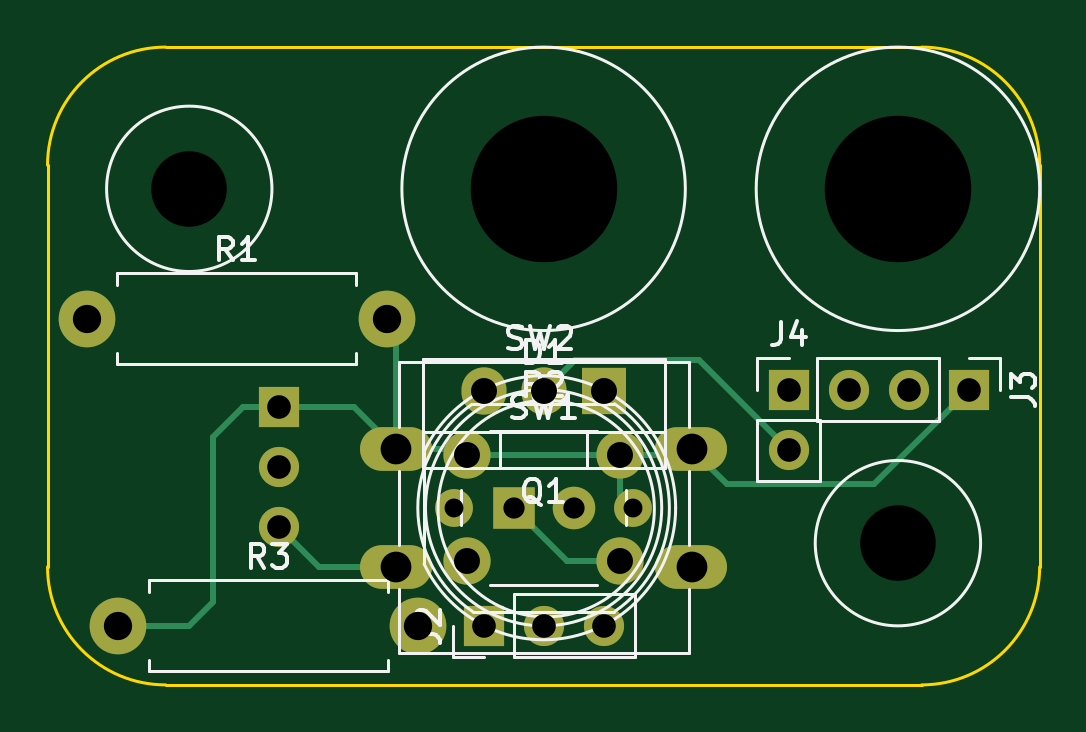
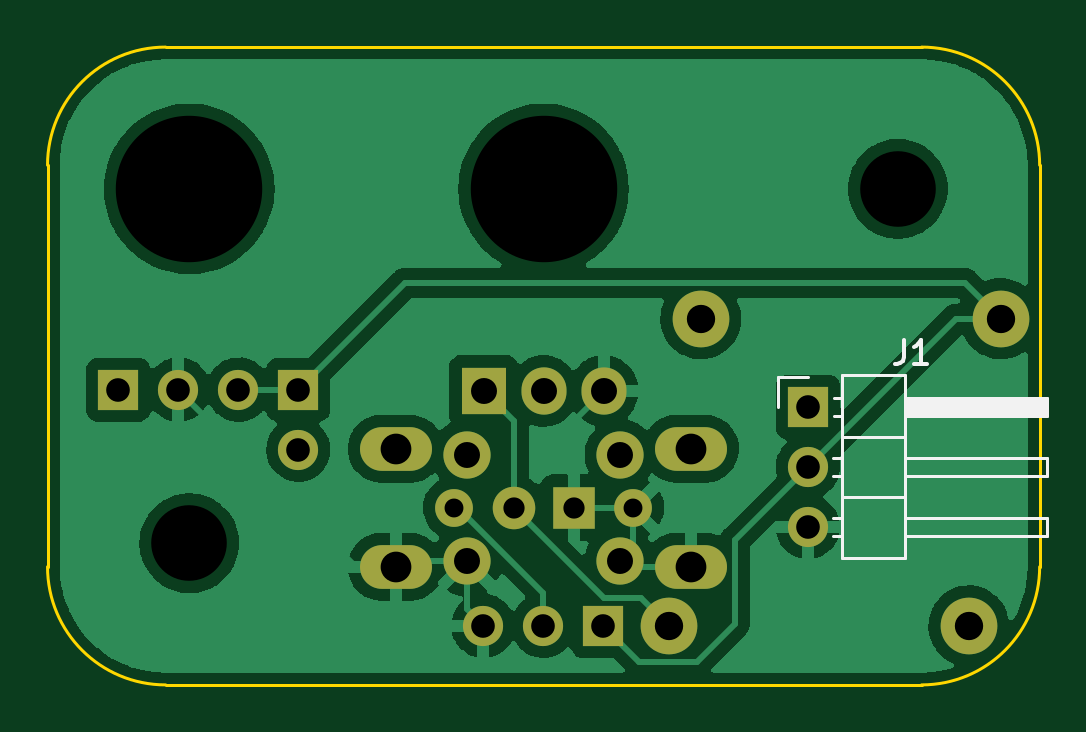
Circuit board: 11 layer files. Board 42.0 x 27.0 mm.
- bottom_copper: OOEB-MODULE-PCB-B_Cu.gbr (58206 bytes)
- bottom_mask: OOEB-MODULE-PCB-B_Mask.gbr (1693 bytes)
- paste: OOEB-MODULE-PCB-B_Paste.gbr (462 bytes)
- bottom_silk: OOEB-MODULE-PCB-B_Silkscreen.gbr (2193 bytes)
- outline: OOEB-MODULE-PCB-Edge_Cuts.gbr (1000 bytes)
- top_copper: OOEB-MODULE-PCB-F_Cu.gbr (4296 bytes)
- top_mask: OOEB-MODULE-PCB-F_Mask.gbr (1693 bytes)
- paste: OOEB-MODULE-PCB-F_Paste.gbr (462 bytes)
- top_silk: OOEB-MODULE-PCB-F_Silkscreen.gbr (9916 bytes)
- drill: OOEB-MODULE-PCB-NPTH.drl (461 bytes)
- drill: OOEB-MODULE-PCB-PTH.drl (1110 bytes)

=== bottom_copper: OOEB-MODULE-PCB-B_Cu.gbr (58206 bytes, source omitted) ===
=== bottom_mask: OOEB-MODULE-PCB-B_Mask.gbr ===
%TF.GenerationSoftware,KiCad,Pcbnew,(6.0.5)*%
%TF.CreationDate,2022-06-01T17:15:45+01:00*%
%TF.ProjectId,OOEB-MODULE-PCB,4f4f4542-2d4d-44f4-9455-4c452d504342,rev?*%
%TF.SameCoordinates,Original*%
%TF.FileFunction,Soldermask,Bot*%
%TF.FilePolarity,Negative*%
%FSLAX46Y46*%
G04 Gerber Fmt 4.6, Leading zero omitted, Abs format (unit mm)*
G04 Created by KiCad (PCBNEW (6.0.5)) date 2022-06-01 17:15:45*
%MOMM*%
%LPD*%
G01*
G04 APERTURE LIST*
%ADD10O,3.048000X1.850000*%
%ADD11C,2.000000*%
%ADD12O,2.400000X2.400000*%
%ADD13C,2.400000*%
%ADD14C,1.600000*%
%ADD15O,1.905000X2.000000*%
%ADD16R,1.905000X2.000000*%
%ADD17R,1.700000X1.700000*%
%ADD18O,1.700000X1.700000*%
%ADD19R,1.800000X1.800000*%
%ADD20C,1.800000*%
G04 APERTURE END LIST*
D10*
%TO.C,SW2*%
X-6240000Y-3500000D03*
X6260000Y-3500000D03*
X-6240000Y-8500000D03*
X6260000Y-8500000D03*
%TD*%
D11*
%TO.C,SW1*%
X3250000Y-3750000D03*
X-3250000Y-3750000D03*
X3250000Y-8250000D03*
X-3250000Y-8250000D03*
%TD*%
D12*
%TO.C,R3*%
X-5300000Y-11000000D03*
D13*
X-18000000Y-11000000D03*
%TD*%
D14*
%TO.C,R2*%
X3800000Y-6000000D03*
X-3800000Y-6000000D03*
%TD*%
D13*
%TO.C,R1*%
X-19350000Y2000000D03*
D12*
X-6650000Y2000000D03*
%TD*%
D15*
%TO.C,Q1*%
X-2540000Y-1055000D03*
X0Y-1055000D03*
D16*
X2540000Y-1055000D03*
%TD*%
D17*
%TO.C,J4*%
X10385000Y-1000000D03*
D18*
X10385000Y-3540000D03*
%TD*%
%TO.C,J3*%
X12920000Y-1000000D03*
X15460000Y-1000000D03*
D17*
X18000000Y-1000000D03*
%TD*%
%TO.C,J2*%
X-2525000Y-11000000D03*
D18*
X15000Y-11000000D03*
X2555000Y-11000000D03*
%TD*%
D17*
%TO.C,J1*%
X-11190000Y-1730000D03*
D18*
X-11190000Y-4270000D03*
X-11190000Y-6810000D03*
%TD*%
D19*
%TO.C,D1*%
X-1270000Y-6000000D03*
D20*
X1270000Y-6000000D03*
%TD*%
M02*

=== paste: OOEB-MODULE-PCB-B_Paste.gbr ===
%TF.GenerationSoftware,KiCad,Pcbnew,(6.0.5)*%
%TF.CreationDate,2022-06-01T17:15:45+01:00*%
%TF.ProjectId,OOEB-MODULE-PCB,4f4f4542-2d4d-44f4-9455-4c452d504342,rev?*%
%TF.SameCoordinates,Original*%
%TF.FileFunction,Paste,Bot*%
%TF.FilePolarity,Positive*%
%FSLAX46Y46*%
G04 Gerber Fmt 4.6, Leading zero omitted, Abs format (unit mm)*
G04 Created by KiCad (PCBNEW (6.0.5)) date 2022-06-01 17:15:45*
%MOMM*%
%LPD*%
G01*
G04 APERTURE LIST*
G04 APERTURE END LIST*
M02*

=== bottom_silk: OOEB-MODULE-PCB-B_Silkscreen.gbr ===
%TF.GenerationSoftware,KiCad,Pcbnew,(6.0.5)*%
%TF.CreationDate,2022-06-01T17:15:45+01:00*%
%TF.ProjectId,OOEB-MODULE-PCB,4f4f4542-2d4d-44f4-9455-4c452d504342,rev?*%
%TF.SameCoordinates,Original*%
%TF.FileFunction,Legend,Bot*%
%TF.FilePolarity,Positive*%
%FSLAX46Y46*%
G04 Gerber Fmt 4.6, Leading zero omitted, Abs format (unit mm)*
G04 Created by KiCad (PCBNEW (6.0.5)) date 2022-06-01 17:15:45*
%MOMM*%
%LPD*%
G01*
G04 APERTURE LIST*
%ADD10C,0.150000*%
%ADD11C,0.120000*%
G04 APERTURE END LIST*
D10*
%TO.C,J1*%
X-15241666Y1087619D02*
X-15241666Y373333D01*
X-15194047Y230476D01*
X-15098809Y135238D01*
X-14955952Y87619D01*
X-14860714Y87619D01*
X-16241666Y87619D02*
X-15670238Y87619D01*
X-15955952Y87619D02*
X-15955952Y1087619D01*
X-15860714Y944761D01*
X-15765476Y849523D01*
X-15670238Y801904D01*
D11*
X-15290000Y-1530000D02*
X-21290000Y-1530000D01*
X-12300000Y-1350000D02*
X-12630000Y-1350000D01*
X-21290000Y-4650000D02*
X-15290000Y-4650000D01*
X-12232929Y-6430000D02*
X-12630000Y-6430000D01*
X-15290000Y-1770000D02*
X-21290000Y-1770000D01*
X-15290000Y-1350000D02*
X-21290000Y-1350000D01*
X-15290000Y-8140000D02*
X-15290000Y-400000D01*
X-21290000Y-3890000D02*
X-21290000Y-4650000D01*
X-12300000Y-2110000D02*
X-12630000Y-2110000D01*
X-15290000Y-3890000D02*
X-21290000Y-3890000D01*
X-15290000Y-6430000D02*
X-21290000Y-6430000D01*
X-21290000Y-1350000D02*
X-21290000Y-2110000D01*
X-15290000Y-400000D02*
X-12630000Y-400000D01*
X-21290000Y-6430000D02*
X-21290000Y-7190000D01*
X-12232929Y-3890000D02*
X-12630000Y-3890000D01*
X-15290000Y-2010000D02*
X-21290000Y-2010000D01*
X-9920000Y-1730000D02*
X-9920000Y-460000D01*
X-12232929Y-7190000D02*
X-12630000Y-7190000D01*
X-12630000Y-400000D02*
X-12630000Y-8140000D01*
X-15290000Y-1650000D02*
X-21290000Y-1650000D01*
X-12630000Y-5540000D02*
X-15290000Y-5540000D01*
X-15290000Y-1410000D02*
X-21290000Y-1410000D01*
X-21290000Y-7190000D02*
X-15290000Y-7190000D01*
X-9920000Y-460000D02*
X-11190000Y-460000D01*
X-21290000Y-2110000D02*
X-15290000Y-2110000D01*
X-12630000Y-3000000D02*
X-15290000Y-3000000D01*
X-15290000Y-1890000D02*
X-21290000Y-1890000D01*
X-12232929Y-4650000D02*
X-12630000Y-4650000D01*
X-12630000Y-8140000D02*
X-15290000Y-8140000D01*
%TD*%
M02*

=== outline: OOEB-MODULE-PCB-Edge_Cuts.gbr ===
%TF.GenerationSoftware,KiCad,Pcbnew,(6.0.5)*%
%TF.CreationDate,2022-06-01T17:15:45+01:00*%
%TF.ProjectId,OOEB-MODULE-PCB,4f4f4542-2d4d-44f4-9455-4c452d504342,rev?*%
%TF.SameCoordinates,Original*%
%TF.FileFunction,Profile,NP*%
%FSLAX46Y46*%
G04 Gerber Fmt 4.6, Leading zero omitted, Abs format (unit mm)*
G04 Created by KiCad (PCBNEW (6.0.5)) date 2022-06-01 17:15:45*
%MOMM*%
%LPD*%
G01*
G04 APERTURE LIST*
%TA.AperFunction,Profile*%
%ADD10C,0.120000*%
%TD*%
G04 APERTURE END LIST*
D10*
%TO.C,REF\u002A\u002A*%
X-21000000Y-8500000D02*
X-21000000Y8500000D01*
X-16000000Y13500000D02*
X16000000Y13500000D01*
X21000000Y8500000D02*
X21000000Y-8500000D01*
X16000000Y-13500000D02*
X-16000000Y-13500000D01*
X16000000Y-13500000D02*
G75*
G03*
X21000000Y-8500000I0J5000000D01*
G01*
X-21000000Y-8500000D02*
G75*
G03*
X-16000000Y-13500000I5000000J0D01*
G01*
X21000000Y8500000D02*
G75*
G03*
X16000000Y13500000I-5000000J0D01*
G01*
X-16000000Y13500000D02*
G75*
G03*
X-21000000Y8500000I0J-5000000D01*
G01*
%TD*%
M02*

=== top_copper: OOEB-MODULE-PCB-F_Cu.gbr ===
%TF.GenerationSoftware,KiCad,Pcbnew,(6.0.5)*%
%TF.CreationDate,2022-06-01T17:15:45+01:00*%
%TF.ProjectId,OOEB-MODULE-PCB,4f4f4542-2d4d-44f4-9455-4c452d504342,rev?*%
%TF.SameCoordinates,Original*%
%TF.FileFunction,Copper,L1,Top*%
%TF.FilePolarity,Positive*%
%FSLAX46Y46*%
G04 Gerber Fmt 4.6, Leading zero omitted, Abs format (unit mm)*
G04 Created by KiCad (PCBNEW (6.0.5)) date 2022-06-01 17:15:45*
%MOMM*%
%LPD*%
G01*
G04 APERTURE LIST*
%TA.AperFunction,ComponentPad*%
%ADD10O,3.048000X1.850000*%
%TD*%
%TA.AperFunction,ComponentPad*%
%ADD11C,2.000000*%
%TD*%
%TA.AperFunction,ComponentPad*%
%ADD12O,2.400000X2.400000*%
%TD*%
%TA.AperFunction,ComponentPad*%
%ADD13C,2.400000*%
%TD*%
%TA.AperFunction,ComponentPad*%
%ADD14C,1.600000*%
%TD*%
%TA.AperFunction,ComponentPad*%
%ADD15O,1.905000X2.000000*%
%TD*%
%TA.AperFunction,ComponentPad*%
%ADD16R,1.905000X2.000000*%
%TD*%
%TA.AperFunction,ComponentPad*%
%ADD17R,1.700000X1.700000*%
%TD*%
%TA.AperFunction,ComponentPad*%
%ADD18O,1.700000X1.700000*%
%TD*%
%TA.AperFunction,ComponentPad*%
%ADD19R,1.800000X1.800000*%
%TD*%
%TA.AperFunction,ComponentPad*%
%ADD20C,1.800000*%
%TD*%
%TA.AperFunction,Conductor*%
%ADD21C,0.250000*%
%TD*%
G04 APERTURE END LIST*
D10*
%TO.P,SW2,1,1*%
%TO.N,Net-(J1-Pad1)*%
X-6240000Y-3500000D03*
X6260000Y-3500000D03*
%TO.P,SW2,2,2*%
%TO.N,GND*%
X-6240000Y-8500000D03*
X6260000Y-8500000D03*
%TD*%
D11*
%TO.P,SW1,1,1*%
%TO.N,Net-(J1-Pad1)*%
X3250000Y-3750000D03*
X-3250000Y-3750000D03*
%TO.P,SW1,2,2*%
%TO.N,GND*%
X3250000Y-8250000D03*
X-3250000Y-8250000D03*
%TD*%
D12*
%TO.P,R3,2*%
%TO.N,Net-(D1-Pad2)*%
X-5300000Y-11000000D03*
D13*
%TO.P,R3,1*%
%TO.N,Net-(J1-Pad1)*%
X-18000000Y-11000000D03*
%TD*%
D14*
%TO.P,R2,2*%
%TO.N,Net-(J1-Pad1)*%
X3800000Y-6000000D03*
%TO.P,R2,1*%
%TO.N,GND*%
X-3800000Y-6000000D03*
%TD*%
D13*
%TO.P,R1,1*%
%TO.N,+5V*%
X-19350000Y2000000D03*
D12*
%TO.P,R1,2*%
%TO.N,Net-(J1-Pad1)*%
X-6650000Y2000000D03*
%TD*%
D15*
%TO.P,Q1,3,E*%
%TO.N,GND*%
X-2540000Y-1055000D03*
%TO.P,Q1,2,C*%
%TO.N,Net-(J4-Pad2)*%
X0Y-1055000D03*
D16*
%TO.P,Q1,1,B*%
%TO.N,Net-(D1-Pad2)*%
X2540000Y-1055000D03*
%TD*%
D17*
%TO.P,J4,1,Pin_1*%
%TO.N,+5V*%
X10385000Y-1000000D03*
D18*
%TO.P,J4,2,Pin_2*%
%TO.N,Net-(J4-Pad2)*%
X10385000Y-3540000D03*
%TD*%
%TO.P,J3,3,Pin_3*%
%TO.N,+5V*%
X12920000Y-1000000D03*
%TO.P,J3,2,Pin_2*%
%TO.N,GND*%
X15460000Y-1000000D03*
D17*
%TO.P,J3,1,Pin_1*%
%TO.N,Net-(J1-Pad1)*%
X18000000Y-1000000D03*
%TD*%
%TO.P,J2,1,Pin_1*%
%TO.N,+5V*%
X-2525000Y-11000000D03*
D18*
%TO.P,J2,2,Pin_2*%
%TO.N,Net-(J1-Pad1)*%
X15000Y-11000000D03*
%TO.P,J2,3,Pin_3*%
%TO.N,GND*%
X2555000Y-11000000D03*
%TD*%
D17*
%TO.P,J1,1,Pin_1*%
%TO.N,Net-(J1-Pad1)*%
X-11190000Y-1730000D03*
D18*
%TO.P,J1,2,Pin_2*%
%TO.N,+5V*%
X-11190000Y-4270000D03*
%TO.P,J1,3,Pin_3*%
%TO.N,GND*%
X-11190000Y-6810000D03*
%TD*%
D19*
%TO.P,D1,1,K*%
%TO.N,GND*%
X-1270000Y-6000000D03*
D20*
%TO.P,D1,2,A*%
%TO.N,Net-(D1-Pad2)*%
X1270000Y-6000000D03*
%TD*%
D21*
%TO.N,Net-(J1-Pad1)*%
X-14000000Y-10000000D02*
X-14000000Y-3000000D01*
X-15000000Y-11000000D02*
X-14000000Y-10000000D01*
X-14000000Y-3000000D02*
X-12730000Y-1730000D01*
X-12730000Y-1730000D02*
X-11190000Y-1730000D01*
X-18000000Y-11000000D02*
X-15000000Y-11000000D01*
%TO.N,GND*%
X980000Y-8250000D02*
X3250000Y-8250000D01*
X-1270000Y-6000000D02*
X980000Y-8250000D01*
%TO.N,Net-(J4-Pad2)*%
X1324511Y269511D02*
X0Y-1055000D01*
X6575489Y269511D02*
X1324511Y269511D01*
X10385000Y-3540000D02*
X6575489Y269511D01*
%TO.N,Net-(J1-Pad1)*%
X14000000Y-5000000D02*
X18000000Y-1000000D01*
X7760000Y-5000000D02*
X14000000Y-5000000D01*
X6260000Y-3500000D02*
X7760000Y-5000000D01*
%TO.N,GND*%
X-3500000Y-8500000D02*
X-3250000Y-8250000D01*
X-9500000Y-8500000D02*
X-6240000Y-8500000D01*
X-11190000Y-6810000D02*
X-9500000Y-8500000D01*
%TO.N,Net-(J1-Pad1)*%
X3800000Y-6000000D02*
X3626857Y-6000000D01*
X3250000Y-5450000D02*
X3800000Y-6000000D01*
X3250000Y-3750000D02*
X3250000Y-5450000D01*
X6010000Y-3750000D02*
X6260000Y-3500000D01*
X3250000Y-3750000D02*
X6010000Y-3750000D01*
X-3250000Y-3750000D02*
X3250000Y-3750000D01*
X-3500000Y-3500000D02*
X-3250000Y-3750000D01*
X-6240000Y-3500000D02*
X-3500000Y-3500000D01*
X-6240000Y1590000D02*
X-6650000Y2000000D01*
X-6240000Y-3500000D02*
X-6240000Y1590000D01*
X-8010000Y-1730000D02*
X-6240000Y-3500000D01*
X-11190000Y-1730000D02*
X-8010000Y-1730000D01*
%TD*%
M02*

=== top_mask: OOEB-MODULE-PCB-F_Mask.gbr ===
%TF.GenerationSoftware,KiCad,Pcbnew,(6.0.5)*%
%TF.CreationDate,2022-06-01T17:15:45+01:00*%
%TF.ProjectId,OOEB-MODULE-PCB,4f4f4542-2d4d-44f4-9455-4c452d504342,rev?*%
%TF.SameCoordinates,Original*%
%TF.FileFunction,Soldermask,Top*%
%TF.FilePolarity,Negative*%
%FSLAX46Y46*%
G04 Gerber Fmt 4.6, Leading zero omitted, Abs format (unit mm)*
G04 Created by KiCad (PCBNEW (6.0.5)) date 2022-06-01 17:15:45*
%MOMM*%
%LPD*%
G01*
G04 APERTURE LIST*
%ADD10O,3.048000X1.850000*%
%ADD11C,2.000000*%
%ADD12O,2.400000X2.400000*%
%ADD13C,2.400000*%
%ADD14C,1.600000*%
%ADD15O,1.905000X2.000000*%
%ADD16R,1.905000X2.000000*%
%ADD17R,1.700000X1.700000*%
%ADD18O,1.700000X1.700000*%
%ADD19R,1.800000X1.800000*%
%ADD20C,1.800000*%
G04 APERTURE END LIST*
D10*
%TO.C,SW2*%
X-6240000Y-3500000D03*
X6260000Y-3500000D03*
X-6240000Y-8500000D03*
X6260000Y-8500000D03*
%TD*%
D11*
%TO.C,SW1*%
X3250000Y-3750000D03*
X-3250000Y-3750000D03*
X3250000Y-8250000D03*
X-3250000Y-8250000D03*
%TD*%
D12*
%TO.C,R3*%
X-5300000Y-11000000D03*
D13*
X-18000000Y-11000000D03*
%TD*%
D14*
%TO.C,R2*%
X3800000Y-6000000D03*
X-3800000Y-6000000D03*
%TD*%
D13*
%TO.C,R1*%
X-19350000Y2000000D03*
D12*
X-6650000Y2000000D03*
%TD*%
D15*
%TO.C,Q1*%
X-2540000Y-1055000D03*
X0Y-1055000D03*
D16*
X2540000Y-1055000D03*
%TD*%
D17*
%TO.C,J4*%
X10385000Y-1000000D03*
D18*
X10385000Y-3540000D03*
%TD*%
%TO.C,J3*%
X12920000Y-1000000D03*
X15460000Y-1000000D03*
D17*
X18000000Y-1000000D03*
%TD*%
%TO.C,J2*%
X-2525000Y-11000000D03*
D18*
X15000Y-11000000D03*
X2555000Y-11000000D03*
%TD*%
D17*
%TO.C,J1*%
X-11190000Y-1730000D03*
D18*
X-11190000Y-4270000D03*
X-11190000Y-6810000D03*
%TD*%
D19*
%TO.C,D1*%
X-1270000Y-6000000D03*
D20*
X1270000Y-6000000D03*
%TD*%
M02*

=== paste: OOEB-MODULE-PCB-F_Paste.gbr ===
%TF.GenerationSoftware,KiCad,Pcbnew,(6.0.5)*%
%TF.CreationDate,2022-06-01T17:15:45+01:00*%
%TF.ProjectId,OOEB-MODULE-PCB,4f4f4542-2d4d-44f4-9455-4c452d504342,rev?*%
%TF.SameCoordinates,Original*%
%TF.FileFunction,Paste,Top*%
%TF.FilePolarity,Positive*%
%FSLAX46Y46*%
G04 Gerber Fmt 4.6, Leading zero omitted, Abs format (unit mm)*
G04 Created by KiCad (PCBNEW (6.0.5)) date 2022-06-01 17:15:45*
%MOMM*%
%LPD*%
G01*
G04 APERTURE LIST*
G04 APERTURE END LIST*
M02*

=== top_silk: OOEB-MODULE-PCB-F_Silkscreen.gbr (9916 bytes, source omitted) ===
=== drill: OOEB-MODULE-PCB-NPTH.drl ===
M48
; DRILL file {KiCad (6.0.5)} date Wed Jun  1 17:15:56 2022
; FORMAT={-:-/ absolute / inch / decimal}
; #@! TF.CreationDate,2022-06-01T17:15:56+01:00
; #@! TF.GenerationSoftware,Kicad,Pcbnew,(6.0.5)
; #@! TF.FileFunction,NonPlated,1,2,NPTH
FMAT,2
INCH
; #@! TA.AperFunction,NonPlated,NPTH,ComponentDrill
T1C0.1260
; #@! TA.AperFunction,NonPlated,NPTH,ComponentDrill
T2C0.2441
%
G90
G05
T1
X-0.5906Y0.2953
X0.5906Y-0.2953
T2
X0.0Y0.2953
X0.5906Y0.2953
T0
M30

=== drill: OOEB-MODULE-PCB-PTH.drl ===
M48
; DRILL file {KiCad (6.0.5)} date Wed Jun  1 17:15:56 2022
; FORMAT={-:-/ absolute / inch / decimal}
; #@! TF.CreationDate,2022-06-01T17:15:56+01:00
; #@! TF.GenerationSoftware,Kicad,Pcbnew,(6.0.5)
; #@! TF.FileFunction,Plated,1,2,PTH
FMAT,2
INCH
; #@! TA.AperFunction,Plated,PTH,ComponentDrill
T1C0.0315
; #@! TA.AperFunction,Plated,PTH,ComponentDrill
T2C0.0354
; #@! TA.AperFunction,Plated,PTH,ComponentDrill
T3C0.0394
; #@! TA.AperFunction,Plated,PTH,ComponentDrill
T4C0.0433
; #@! TA.AperFunction,Plated,PTH,ComponentDrill
T5C0.0472
; #@! TA.AperFunction,Plated,PTH,ComponentDrill
T6C0.0512
%
G90
G05
T1
X-0.1496Y-0.2362
X0.1496Y-0.2362
T2
X-0.05Y-0.2362
X0.05Y-0.2362
T3
X-0.4406Y-0.0681
X-0.4406Y-0.1681
X-0.4406Y-0.2681
X-0.0994Y-0.4331
X0.0006Y-0.4331
X0.1006Y-0.4331
X0.4089Y-0.0394
X0.4089Y-0.1394
X0.5087Y-0.0394
X0.6087Y-0.0394
X0.7087Y-0.0394
T4
X-0.128Y-0.1476
X-0.128Y-0.3248
X-0.1Y-0.0415
X0.0Y-0.0415
X0.1Y-0.0415
X0.128Y-0.1476
X0.128Y-0.3248
T5
X-0.7618Y0.0787
X-0.7087Y-0.4331
X-0.2618Y0.0787
X-0.2087Y-0.4331
T6
X-0.2457Y-0.1378
X-0.2457Y-0.3346
X0.2465Y-0.1378
X0.2465Y-0.3346
T0
M30

